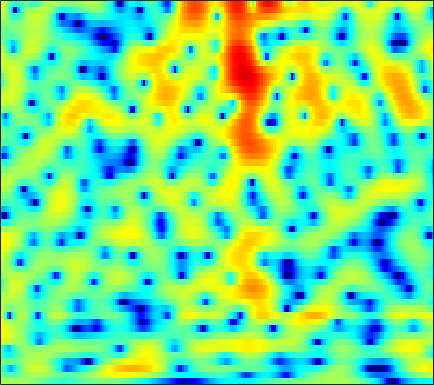

Source data for this figure (header and first rows):
1.5359, 1.5766, 1.6025, 1.6089, 1.604, 1.583, 1.5485, 1.5035, 1.4277, 1.3234, 1.1922, 1.0827, 0.91661, 0.71979, 0.54903, 0.29284, -0.0027816, -0.25272, -0.61296, -0.99412, -1.394, -1.6884, -2.0677, -2.4333
-0.8072, -1.163, -1.599, -1.926, -2.05, -2.026, -1.787, -1.492, -1.004, -0.4736, 0.04278, 0.3958, 0.8045, 1.132, 1.318, 1.488, 1.569, 1.573, 1.51, 1.378, 1.18, 0.9949, 0.7086, 0.3857
-1.195, -2.524, -4.648, -7.026, -8.436, -8.366, -6.347, -4.595, -2.532, -0.8662, 0.4494, 1.24, 2.074, 2.692, 3.031, 3.321, 3.442, 3.427, 3.27, 2.954, 2.48, 2.013, 1.226, 0.2403
0.3911, -0.0319, -0.5137, -0.8531, -0.9919, -1.007, -0.8416, -0.6187, -0.2169, 0.2521, 0.7392, 1.087, 1.499, 1.84, 2.033, 2.198, 2.246, 2.203, 2.033, 1.726, 1.278, 0.8412, 0.1112, -0.7958
-2.003, -3.072, -4.327, -5.061, -5.103, -4.539, -3.567, -2.765, -1.737, -0.8269, -0.05202, 0.4328, 0.9595, 1.361, 1.589, 1.805, 1.929, 1.969, 1.957, 1.877, 1.737, 1.595, 1.347, 1.044
-1.619, -3.478, -6.181, -7.947, -7.562, -5.586, -3.549, -2.312, -1.053, -0.1835, 0.3773, 0.6264, 0.768, 0.7399, 0.6453, 0.4691, 0.298, 0.2137, 0.1898, 0.2903, 0.4973, 0.6994, 0.9836, 1.252
3.92, 3.476, 2.937, 2.507, 2.268, 2.044, 1.881, 1.76, 1.547, 1.211, 0.6909, 0.1533, -0.8154, -2.136, -3.412, -5.616, -8.443, -10.66, -11.6, -9.253, -6.49, -4.797, -3.049, -1.782
4.979, 4.713, 4.323, 3.91, 3.589, 3.14, 2.655, 2.259, 1.671, 0.9875, 0.1805, -0.5177, -1.603, -2.888, -3.995, -5.613, -7.202, -8.11, -8.498, -7.817, -6.581, -5.628, -4.506, -3.639
4.946, 4.581, 4.067, 3.551, 3.17, 2.674, 2.191, 1.817, 1.296, 0.7209, 0.08415, -0.4367, -1.181, -1.951, -2.512, -3.194, -3.735, -3.999, -4.152, -4.094, -3.852, -3.604, -3.277, -3.026
4.899, 4.031, 2.893, 1.938, 1.44, 1.127, 1.101, 1.142, 1.159, 1.014, 0.6437, 0.1944, -0.6262, -1.671, -2.563, -3.788, -4.791, -5.139, -4.902, -4.098, -3.078, -2.331, -1.477, -0.8474
3.926, 1.719, -2.583, -10.82, -18.16, -6.648, -2.107, -0.2308, 1.222, 1.876, 1.925, 1.598, 0.6856, -0.8482, -2.509, -5.779, -11.17, -15.8, -10.79, -5.625, -2.454, -0.8136, 0.7361, 1.771
2.797, 1.863, 0.6334, -0.3217, -0.6672, -0.5739, -0.09623, 0.3137, 0.7473, 0.9364, 0.8628, 0.6408, 0.1342, -0.5764, -1.163, -1.902, -2.451, -2.605, -2.416, -1.889, -1.172, -0.6093, 0.06459, 0.5959
2.1, 1.983, 1.84, 1.717, 1.64, 1.571, 1.496, 1.41, 1.231, 0.9431, 0.5293, 0.1479, -0.4406, -1.075, -1.542, -2.063, -2.425, -2.546, -2.456, -2.159, -1.72, -1.35, -0.8777, -0.479
0.8672, 1.306, 1.826, 2.244, 2.478, 2.644, 2.655, 2.544, 2.224, 1.684, 0.8976, 0.1384, -1.113, -2.641, -3.959, -5.734, -6.975, -7.132, -6.308, -4.91, -3.53, -2.639, -1.652, -0.889
-2.263, -0.7821, 0.7921, 1.954, 2.591, 3.154, 3.418, 3.432, 3.196, 2.676, 1.832, 0.9429, -0.6342, -2.781, -4.92, -8.772, -13.51, -13.8, -9.651, -6.442, -4.357, -3.265, -2.235, -1.529
-3.459, -1.628, 0.22, 1.551, 2.268, 2.926, 3.283, 3.378, 3.305, 3.017, 2.536, 2.058, 1.259, 0.3388, -0.3841, -1.313, -2.012, -2.36, -2.594, -2.683, -2.841, -3.096, -3.693, -4.541
-0.003707, 0.5805, 1.244, 1.756, 2.016, 2.211, 2.26, 2.229, 2.13, 1.982, 1.82, 1.698, 1.514, 1.296, 1.107, 0.8272, 0.5295, 0.2599, -0.1953, -0.8153, -1.686, -2.587, -4.298, -6.899
1.722, 1.755, 1.643, 1.329, 0.9666, 0.3199, -0.4513, -1.022, -1.604, -1.798, -1.58, -1.214, -0.6142, -0.04745, 0.3133, 0.6641, 0.8474, 0.8957, 0.8191, 0.5794, 0.1828, -0.2041, -0.8191, -1.448
2.526, 2.282, 1.704, 0.7533, -0.2446, -2.084, -4.725, -7.556, -13.1, -15.38, -9.794, -6.767, -4.063, -2.247, -1.259, -0.2869, 0.3693, 0.7091, 1.014, 1.171, 1.215, 1.187, 1.111, 1.023
3.412, 3.158, 2.572, 1.694, 0.8154, -0.662, -2.468, -3.938, -5.622, -6.243, -5.62, -4.734, -3.52, -2.492, -1.845, -1.141, -0.5409, -0.1761, 0.2162, 0.5074, 0.6896, 0.7614, 0.7823, 0.7315
4.546, 4.404, 4.041, 3.5, 2.982, 2.179, 1.283, 0.5983, -0.283, -1.059, -1.724, -2.164, -2.641, -3.001, -3.147, -3.12, -2.782, -2.376, -1.798, -1.284, -0.9451, -0.8348, -0.9085, -1.219
5.256, 5.212, 5.031, 4.709, 4.383, 3.837, 3.163, 2.566, 1.627, 0.4939, -0.8922, -2.18, -4.351, -7.203, -9.706, -11.52, -9.39, -7.135, -4.763, -3.212, -2.349, -2.108, -2.305, -3.116
4.233, 4.28, 4.269, 4.163, 4.019, 3.724, 3.295, 2.869, 2.143, 1.183, -0.05303, -1.219, -3.159, -5.524, -7.33, -8.57, -7.317, -5.717, -3.811, -2.475, -1.711, -1.487, -1.644, -2.328
0.8388, 0.9514, 1.108, 1.288, 1.413, 1.544, 1.592, 1.554, 1.387, 1.074, 0.6186, 0.2186, -0.3671, -0.9073, -1.21, -1.35, -1.252, -1.013, -0.5895, -0.1786, 0.1185, 0.2293, 0.1998, -0.03686
-4.797, -4.925, -4.678, -3.917, -3.177, -2.168, -1.304, -0.7986, -0.3314, -0.05926, 0.04003, 0.04764, 0.008668, -0.03927, -0.05503, 0.01693, 0.1747, 0.3607, 0.6569, 0.9845, 1.292, 1.481, 1.658, 1.725
-13.4, -18.84, -19.37, -11.71, -8.416, -5.559, -3.723, -2.786, -1.954, -1.486, -1.272, -1.25, -1.304, -1.383, -1.404, -1.349, -1.05, -0.6997, -0.1036, 0.5913, 1.294, 1.788, 2.35, 2.783
-7.558, -8.127, -8.024, -6.9, -5.795, -4.464, -3.494, -3.023, -2.691, -2.697, -2.993, -3.399, -4.189, -5.186, -5.941, -6.601, -6.304, -5.347, -3.518, -1.643, 0.02032, 1.081, 2.249, 3.152
-2.418, -2.441, -2.442, -2.425, -2.424, -2.501, -2.72, -3.005, -3.565, -4.293, -5.215, -6.029, -7.46, -9.618, -12.18, -18.82, -21.69, -13.4, -7.571, -3.94, -1.373, 0.1139, 1.671, 2.842
0.05472, 0.06906, -0.0601, -0.4067, -0.8348, -1.658, -2.81, -3.901, -5.67, -7.542, -9.026, -9.492, -9.405, -9.002, -8.732, -8.181, -7.235, -6.156, -4.385, -2.617, -1.01, 0.05336, 1.269, 2.277
1.782, 1.874, 1.751, 1.334, 0.7952, -0.2801, -1.887, -3.559, -6.724, -11.89, -23.3, -19.1, -11.38, -7.78, -6.107, -4.56, -3.415, -2.73, -1.97, -1.337, -0.7637, -0.3416, 0.2791, 0.9966
2.466, 2.713, 2.8, 2.63, 2.339, 1.709, 0.8071, -0.02187, -1.274, -2.485, -3.273, -3.386, -3, -2.336, -1.827, -1.34, -1.133, -1.184, -1.588, -2.354, -3.455, -4.324, -4.915, -4.162
1.379, 1.718, 2.023, 2.168, 2.181, 2.094, 1.911, 1.724, 1.446, 1.179, 0.9814, 0.874, 0.8019, 0.7411, 0.6439, 0.413, -0.07645, -0.6637, -1.838, -3.679, -6.597, -10.03, -16.99, -12.71
-0.7535, -0.5051, -0.1715, 0.1803, 0.4375, 0.7768, 1.081, 1.272, 1.487, 1.646, 1.754, 1.795, 1.802, 1.737, 1.605, 1.33, 0.8927, 0.4374, -0.3365, -1.304, -2.349, -3.047, -3.636, -3.647
-4.063, -4.194, -3.962, -3.269, -2.572, -1.581, -0.6644, -0.05858, 0.6202, 1.161, 1.569, 1.816, 2.037, 2.162, 2.2, 2.144, 2, 1.821, 1.493, 1.093, 0.6469, 0.3063, -0.1225, -0.5177
-10.97, -14.37, -13.83, -9.296, -6.667, -4.146, -2.368, -1.367, -0.3495, 0.4098, 1.002, 1.363, 1.773, 2.11, 2.331, 2.563, 2.712, 2.77, 2.761, 2.654, 2.432, 2.183, 1.738, 1.146
-7.254, -8.595, -8.627, -6.936, -5.456, -3.828, -2.64, -1.996, -1.397, -0.9876, -0.6417, -0.382, 0.07523, 0.6401, 1.092, 1.728, 2.291, 2.646, 3.006, 3.204, 3.239, 3.151, 2.858, 2.342
-1.599, -2.013, -2.327, -2.414, -2.384, -2.366, -2.497, -2.757, -3.367, -4.234, -5.168, -5.538, -5.164, -3.809, -2.536, -0.9474, 0.4128, 1.224, 2.055, 2.627, 2.979, 3.116, 3.136, 2.969
-0.02223, -0.3699, -0.783, -1.159, -1.474, -1.962, -2.668, -3.446, -5.001, -7.536, -12.14, -19.58, -18.84, -9.751, -6.358, -3.416, -1.47, -0.4232, 0.5847, 1.291, 1.776, 2.041, 2.321, 2.547
-0.67, -1.138, -1.609, -1.842, -1.909, -1.981, -2.163, -2.442, -3.058, -3.907, -4.8, -5.19, -5.069, -4.194, -3.349, -2.232, -1.405, -0.967, -0.637, -0.5121, -0.4638, -0.3719, -0.04788, 0.5697
-3.716, -5.416, -6.7, -5.764, -4.348, -2.681, -1.512, -0.9597, -0.5476, -0.4127, -0.4237, -0.4408, -0.4476, -0.442, -0.4085, -0.445, -0.6604, -0.9964, -1.812, -3.177, -5.135, -6.769, -7.398, -4.934
-4.825, -8.058, -11.39, -7.96, -5.024, -2.371, -0.7303, 0.02954, 0.5905, 0.7635, 0.6974, 0.4926, 0.1676, -0.2158, -0.4543, -0.8566, -1.27, -1.736, -2.632, -4.101, -6.356, -8.463, -9.557, -6.311
0.4127, -0.05962, -0.3997, -0.2873, 0.02882, 0.4949, 0.8365, 0.9312, 0.7826, 0.2969, -0.5404, -1.37, -2.651, -3.829, -4.474, -4.649, -4.268, -3.854, -3.385, -3.079, -2.943, -2.772, -2.316, -1.536
3.045, 2.971, 2.918, 2.881, 2.836, 2.726, 2.462, 2.116, 1.381, 0.2426, -1.465, -3.195, -6.598, -12.37, -20.85, -14.95, -8.789, -6.234, -4.102, -2.748, -1.86, -1.413, -0.9828, -0.7117
3.088, 3.274, 3.513, 3.687, 3.734, 3.664, 3.393, 3.025, 2.296, 1.257, -0.114, -1.381, -3.313, -5.14, -6.089, -6, -4.915, -3.901, -2.707, -1.834, -1.251, -1.041, -1.073, -1.47
0.3525, 1.119, 2.047, 2.777, 3.17, 3.439, 3.438, 3.264, 2.812, 2.134, 1.284, 0.571, -0.3624, -1.189, -1.657, -1.965, -2.005, -1.862, -1.546, -1.231, -1.049, -1.032, -1.266, -1.868
-4.229, -1.878, 0.3475, 1.828, 2.583, 3.19, 3.414, 3.366, 3.03, 2.424, 1.592, 0.8593, -0.1965, -1.263, -1.91, -2.554, -2.722, -2.609, -2.227, -1.734, -1.317, -1.099, -0.9683, -1.069
-2.405, -0.7219, 1.039, 2.316, 2.956, 3.479, 3.639, 3.532, 3.102, 2.332, 1.192, 0.05783, -1.885, -4.358, -6.506, -9.025, -8.915, -7.375, -5.204, -3.514, -2.295, -1.65, -1.051, -0.6718
1.508, 1.996, 2.6, 3.075, 3.317, 3.472, 3.419, 3.227, 2.758, 1.996, 0.8599, -0.2772, -2.336, -5.204, -8.039, -12.15, -11.68, -9.116, -6.354, -4.563, -3.436, -2.873, -2.357, -1.943
3.103, 3.083, 3.022, 2.897, 2.795, 2.641, 2.48, 2.354, 2.134, 1.789, 1.267, 0.7597, -0.1213, -1.135, -1.886, -2.734, -3.21, -3.366, -3.51, -3.738, -4.208, -4.707, -5.364, -5.614
3.51, 3.044, 2.287, 1.423, 0.7998, 0.1734, 0.02234, 0.2333, 0.7634, 1.331, 1.781, 1.97, 2.03, 1.905, 1.659, 1.246, 0.6716, 0.1318, -0.8135, -2.171, -4.193, -6.428, -11.33, -22.33
2.378, 1.531, -0.08294, -2.457, -5.016, -9.502, -10.16, -6.78, -2.987, -0.4446, 1.237, 2.089, 2.843, 3.219, 3.305, 3.186, 2.806, 2.352, 1.512, 0.3549, -1.105, -2.389, -4.109, -5.187
0.09063, -0.474, -1.644, -3.35, -4.924, -6.911, -7.005, -5.563, -3.17, -1.109, 0.4556, 1.347, 2.198, 2.72, 2.953, 3.018, 2.868, 2.616, 2.118, 1.468, 0.7243, 0.1467, -0.55, -1.086
-1.328, -1.251, -1.384, -1.664, -1.881, -2.014, -1.859, -1.528, -0.8542, -0.06335, 0.7125, 1.238, 1.812, 2.232, 2.423, 2.533, 2.475, 2.326, 1.997, 1.551, 0.9921, 0.5355, -0.114, -0.7685
-1.224, -0.9171, -0.7085, -0.6368, -0.6231, -0.5673, -0.4322, -0.2496, 0.1024, 0.5423, 1.019, 1.365, 1.788, 2.128, 2.293, 2.416, 2.387, 2.272, 1.984, 1.543, 0.9529, 0.4143, -0.4302, -1.396
0.3246, 0.3474, 0.2091, -0.06032, -0.285, -0.5528, -0.6558, -0.5826, -0.294, 0.174, 0.7421, 1.173, 1.7, 2.122, 2.375, 2.573, 2.623, 2.553, 2.309, 1.862, 1.212, 0.5563, -0.5485, -1.965
2.505, 1.998, 1.066, -0.1479, -1.207, -2.663, -3.694, -3.825, -3.066, -1.762, -0.4437, 0.4149, 1.332, 2.004, 2.382, 2.716, 2.904, 2.941, 2.849, 2.57, 2.047, 1.468, 0.3777, -1.177
4.116, 3.187, 1.588, -0.5841, -2.826, -7.311, -17.34, -21.89, -9.097, -4.519, -2.005, -0.7909, 0.272, 0.9146, 1.191, 1.495, 1.762, 1.978, 2.246, 2.439, 2.43, 2.268, 1.774, 0.9372
4.155, 3.18, 1.768, 0.1723, -1.084, -2.749, -3.977, -4.264, -3.724, -2.772, -1.991, -1.673, -1.713, -2.22, -2.806, -3.473, -3.389, -2.66, -1.255, 0.06141, 1.068, 1.558, 1.906, 1.947
